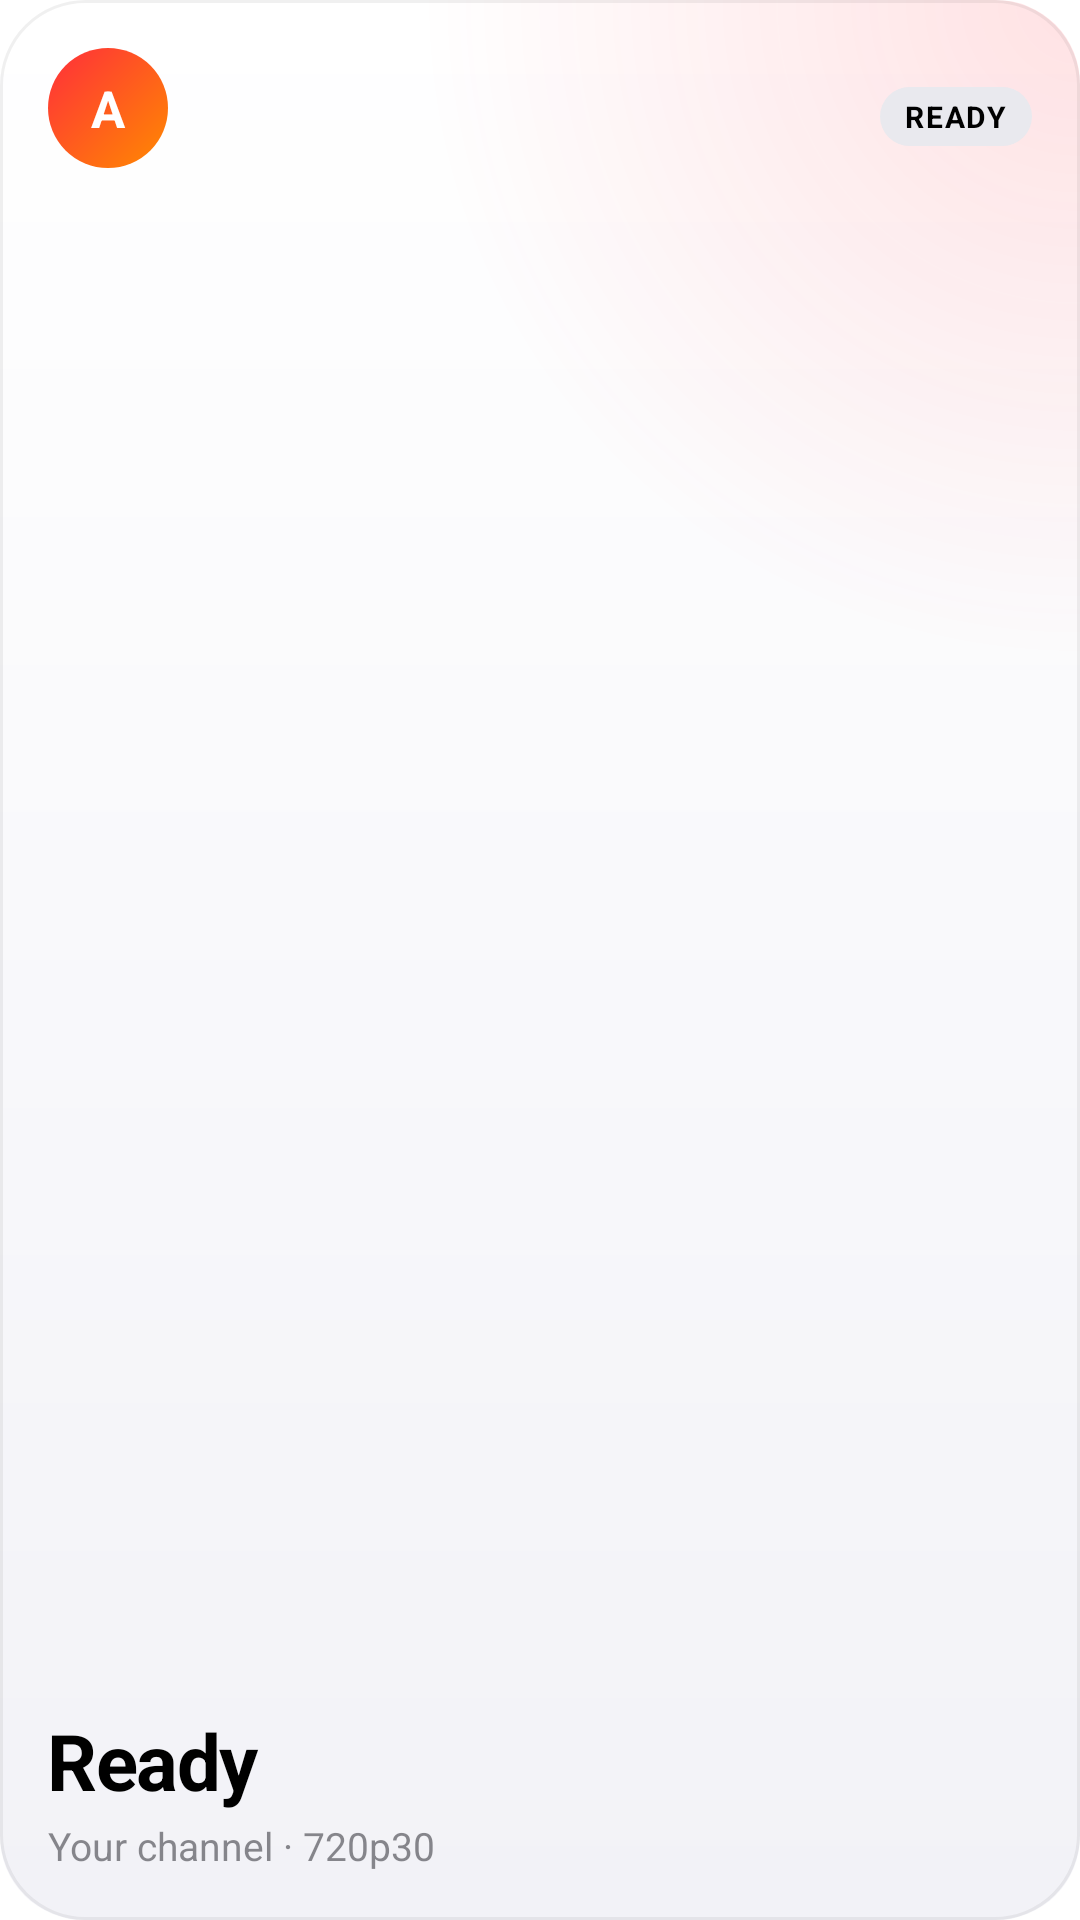

Produce the Android XML layout that renders to this screen, including the resource entries it uses.
<!-- AndroidManifest.xml: application theme Theme.LivePipe -->
<!-- res/layout/widget_studio.xml -->
<LinearLayout xmlns:android="http://schemas.android.com/apk/res/android" android:id="@+id/wg_root" android:layout_width="match_parent" android:layout_height="match_parent"
    android:background="@drawable/wg_bg" android:orientation="vertical" android:padding="16dp">
    <LinearLayout android:layout_width="match_parent" android:layout_height="wrap_content" android:orientation="horizontal">
        <TextView android:id="@+id/wg_avatar" android:layout_width="40dp" android:layout_height="40dp"
        android:background="@drawable/wg_av_rtmp" android:gravity="center" android:text="A" android:textColor="#FFFFFFFF"
        android:textSize="17sp" android:textStyle="bold" />
        <FrameLayout android:layout_width="0dp" android:layout_height="1dp" android:layout_weight="1" />
        <TextView android:id="@+id/wg_status" android:layout_width="wrap_content" android:layout_height="wrap_content"
        android:background="@drawable/wg_capsule" android:paddingStart="8dp" android:paddingEnd="8dp" android:paddingTop="3dp"
        android:paddingBottom="3dp" android:singleLine="true" android:text="READY" android:textColor="@color/wg_text"
        android:textSize="10sp" android:textStyle="bold" android:letterSpacing="0.06" />
    </LinearLayout>
    <FrameLayout android:layout_width="match_parent" android:layout_height="0dp" android:layout_weight="1" />
    <FrameLayout android:layout_width="match_parent" android:layout_height="wrap_content">
        <TextView android:id="@+id/wg_title" android:layout_width="match_parent" android:layout_height="wrap_content"
            android:singleLine="true" android:ellipsize="end" android:text="Ready" android:textColor="@color/wg_text"
            android:textSize="26sp" android:textStyle="bold" android:letterSpacing="-0.02" />
        <Chronometer android:id="@+id/wg_timer" android:layout_width="wrap_content" android:layout_height="wrap_content"
            android:textColor="@color/wg_text" android:textSize="26sp" android:textStyle="bold"
            android:letterSpacing="-0.02" android:visibility="gone" />
    </FrameLayout>
    <TextView android:id="@+id/wg_sub" android:layout_width="match_parent" android:layout_height="wrap_content"
        android:layout_marginTop="2dp" android:maxLines="2" android:ellipsize="end" android:text="Your channel · 720p30"
        android:textColor="@color/wg_text2" android:textSize="13sp" />
</LinearLayout>
<!-- resources referenced by this layout -->
<resources>
  <color name="wg_text">#FF000000</color>
  <color name="wg_text2">#993C3C43</color>
  <!-- drawable wg_av_rtmp (drawable) -->
  <shape xmlns:android="http://schemas.android.com/apk/res/android" android:shape="oval"><gradient android:angle="315" android:startColor="#FFFF2E3B" android:endColor="#FFFF8A00" /></shape>
  <!-- drawable wg_bg (drawable) -->
  <layer-list xmlns:android="http://schemas.android.com/apk/res/android">
      <item><shape><corners android:radius="@dimen/wg_radius" /><gradient android:angle="270" android:startColor="@color/wg_top" android:endColor="@color/wg_bottom" /></shape></item>
      <item><shape><corners android:radius="@dimen/wg_radius" /><gradient android:type="radial" android:gradientRadius="220dp" android:centerX="1" android:centerY="0" android:startColor="@color/wg_glow" android:endColor="#00FF2E3B" /></shape></item>
      <item><shape><corners android:radius="@dimen/wg_radius" /><stroke android:width="1dp" android:color="@color/wg_stroke" /></shape></item>
  </layer-list>
  <!-- drawable wg_capsule (drawable) -->
  <shape xmlns:android="http://schemas.android.com/apk/res/android"><corners android:radius="999dp" /><solid android:color="@color/wg_tile_off" /></shape>
  <style name="Theme.LivePipe" parent="@android:style/Theme.Material.Light.NoActionBar">
          <item name="android:windowBackground">@android:color/white</item>
      </style>
  <dimen name="wg_radius">24dp</dimen>
  <color name="wg_top">#FFFFFFFF</color>
  <color name="wg_bottom">#FFF2F2F7</color>
  <color name="wg_glow">#24FF2E3B</color>
  <color name="wg_stroke">#0F000000</color>
  <color name="wg_tile_off">#FFE9E9EE</color>
</resources>
